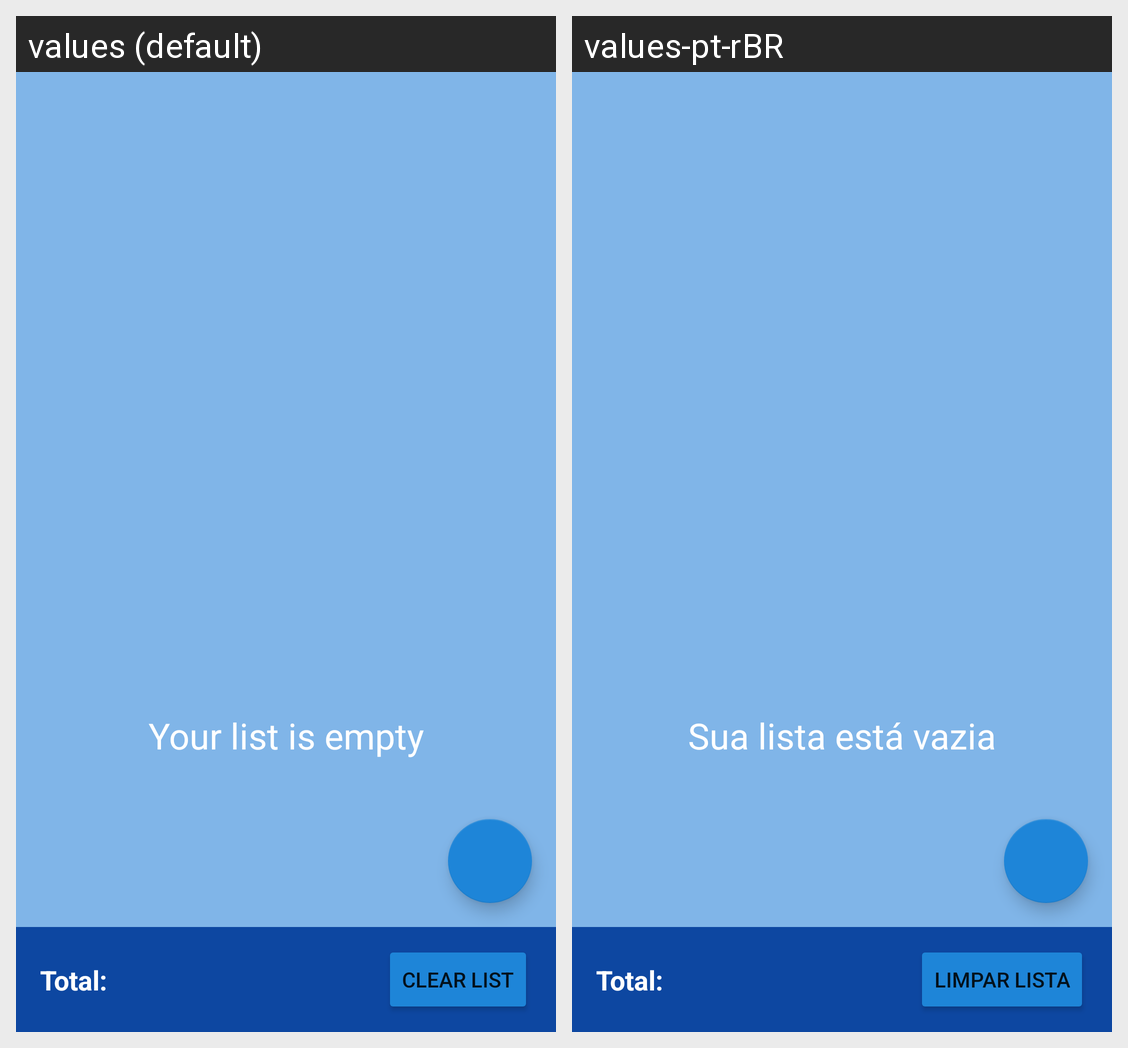

Locale-by-locale string values for the Android screen shown in this grid:
Android screen res/layout/activity_main.xml rendered under 2 locales, left to right: values (default), values-pt-rBR. Device: Nexus 5 (rendered at 1080×1920; each locale shown at half size, 540×960, under a caption strip naming it); theme Theme.ShoppingList.
Strings drawn on this screen, with the default value and each locale's value (text and hints the layout hard-codes, and strings that could not be matched under every locale, appear in the picture but are not listed):

empty_list
  values: Your list is empty
  values-pt-rBR: Sua lista está vazia

tv_total
  values: Total:
  values-pt-rBR: Total:

clear_list
  values: Clear List
  values-pt-rBR: Limpar lista
